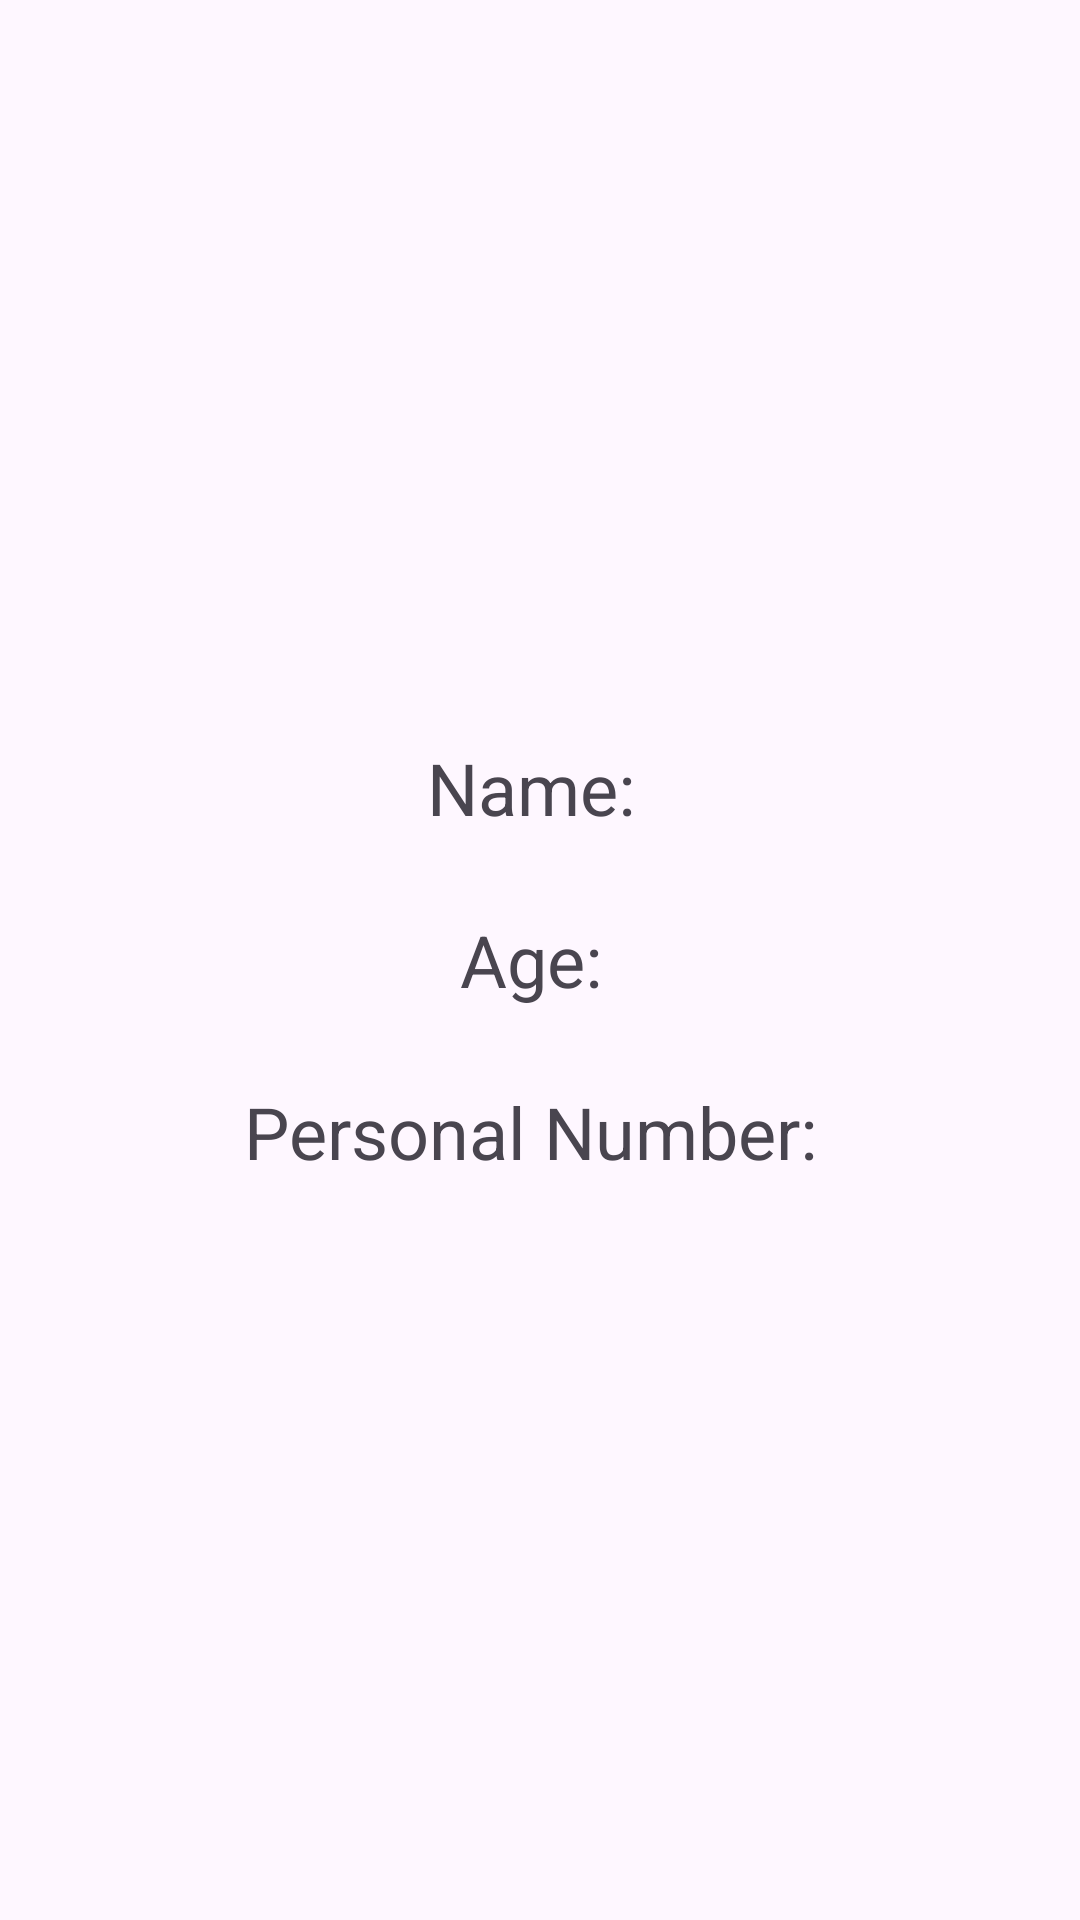

Write the Android layout XML for this screen, with the resource values it uses.
<!-- AndroidManifest.xml: application theme Theme.Ketevan_Mdzinarishvili_5 -->
<!-- res/layout/activity_fourth.xml -->
<?xml version="1.0" encoding="utf-8"?>
<LinearLayout
    xmlns:android="http://schemas.android.com/apk/res/android"
    xmlns:tools="http://schemas.android.com/tools"
    android:layout_width="match_parent"
    android:layout_height="match_parent"
    tools:context=".FourthActivity"
    android:orientation="vertical"
    android:gravity="center">
    <LinearLayout
        android:layout_width="wrap_content"
        android:layout_height="wrap_content"
        android:orientation="horizontal"
        android:gravity="center">
    <TextView
        android:id="@+id/nameLabelTextView"
        android:layout_width="wrap_content"
        android:layout_height="wrap_content"
        android:text="Name: "
        android:textSize="24sp"
        />
    <TextView
        android:id="@+id/nameTextView"
        android:layout_width="wrap_content"
        android:layout_height="wrap_content"
        android:textSize="24sp"
        />
    </LinearLayout>
    <LinearLayout
        android:layout_marginTop="25dp"
        android:layout_width="wrap_content"
        android:layout_height="wrap_content"
        android:orientation="horizontal"
        android:gravity="center">
        <TextView
            android:textSize="24sp"
            android:id="@+id/ageLabelTextView"
            android:layout_width="wrap_content"
            android:layout_height="wrap_content"
            android:text="Age: "/>
    <TextView
        android:textSize="24sp"
        android:id="@+id/ageTextView"
        android:layout_width="wrap_content"
        android:layout_height="wrap_content"/>
    </LinearLayout>
    <LinearLayout
        android:layout_marginTop="25dp"
        android:layout_width="wrap_content"
        android:layout_height="wrap_content"
        android:orientation="horizontal"
        android:gravity="center">
        <TextView
            android:id="@+id/personalNumberLabelTextView"
            android:layout_width="wrap_content"
            android:layout_height="wrap_content"
            android:textSize="24sp"
            android:text="Personal Number: "/>
    <TextView
        android:id="@+id/personalNumberTextView"
        android:layout_width="wrap_content"
        android:layout_height="wrap_content"
        android:textSize="24sp"
        />
        </LinearLayout>

</LinearLayout>
<!-- resources referenced by this layout -->
<resources>
  <style name="Theme.Ketevan_Mdzinarishvili_5" parent="Base.Theme.Ketevan_Mdzinarishvili_5" />
  <style name="Base.Theme.Ketevan_Mdzinarishvili_5" parent="Theme.Material3.DayNight.NoActionBar">
          
          
      </style>
</resources>
